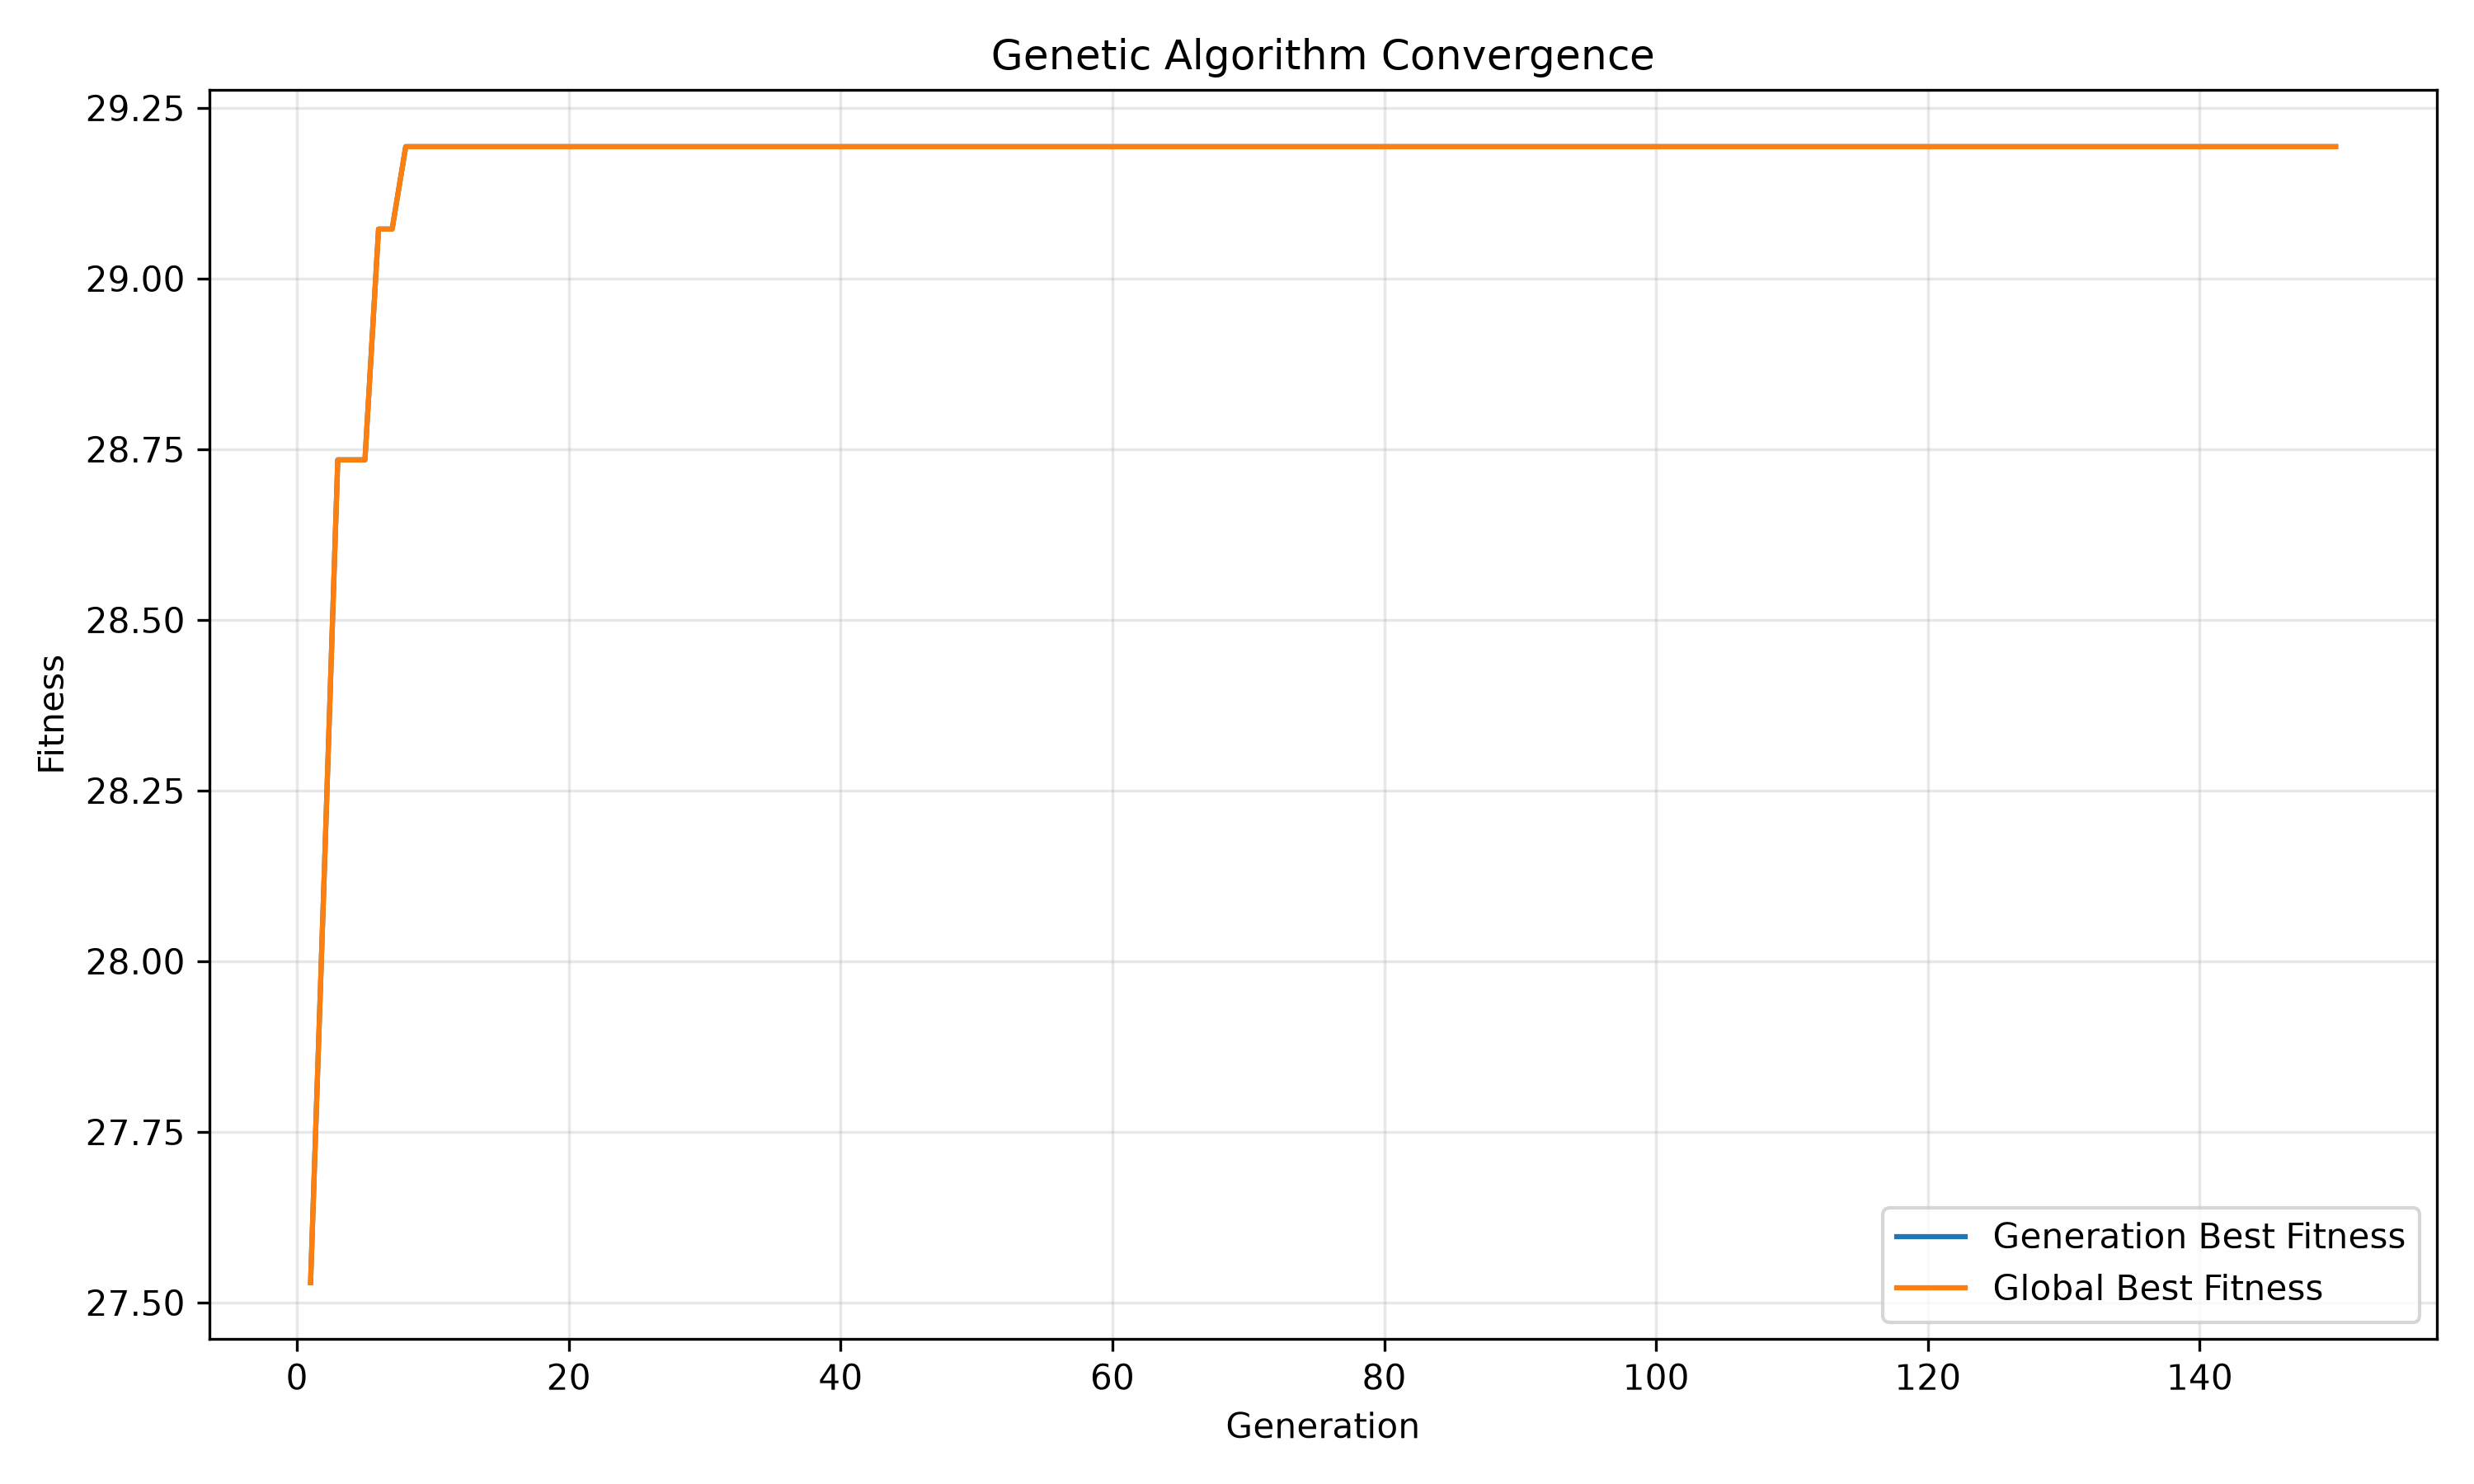

The data file committed next to this chart (first rows):
generation, best_fitness, average_fitness, global_best_fitness
1, 27.53, 23.54, 27.53
2, 28.12, 24.94, 28.12
3, 28.73, 25.94, 28.73
4, 28.73, 26.74, 28.73
5, 28.73, 27.45, 28.73
6, 29.07, 28.19, 29.07
7, 29.07, 28.5, 29.07
8, 29.19, 28.49, 29.19
9, 29.19, 28.74, 29.19
10, 29.19, 28.7, 29.19
11, 29.19, 28.81, 29.19
12, 29.19, 28.72, 29.19
13, 29.19, 28.92, 29.19
14, 29.19, 28.97, 29.19
15, 29.19, 28.94, 29.19
16, 29.19, 29.04, 29.19
17, 29.19, 28.95, 29.19
18, 29.19, 28.97, 29.19
19, 29.19, 29, 29.19
20, 29.19, 28.91, 29.19
21, 29.19, 28.86, 29.19
22, 29.19, 28.95, 29.19
23, 29.19, 29.03, 29.19
24, 29.19, 29.04, 29.19
25, 29.19, 29.02, 29.19
26, 29.19, 28.99, 29.19
27, 29.19, 29.05, 29.19
28, 29.19, 29.01, 29.19
29, 29.19, 28.96, 29.19
30, 29.19, 28.98, 29.19
31, 29.19, 28.88, 29.19
32, 29.19, 28.93, 29.19
33, 29.19, 28.95, 29.19
34, 29.19, 29.06, 29.19
35, 29.19, 29.03, 29.19
36, 29.19, 28.87, 29.19
37, 29.19, 29.02, 29.19
38, 29.19, 29, 29.19
39, 29.19, 28.95, 29.19
40, 29.19, 28.95, 29.19
41, 29.19, 28.99, 29.19
42, 29.19, 28.98, 29.19
43, 29.19, 28.99, 29.19
44, 29.19, 28.88, 29.19
45, 29.19, 28.89, 29.19
46, 29.19, 29.07, 29.19
47, 29.19, 28.96, 29.19
48, 29.19, 29.07, 29.19
49, 29.19, 28.99, 29.19
50, 29.19, 29.01, 29.19
51, 29.19, 28.96, 29.19
52, 29.19, 28.88, 29.19
53, 29.19, 29.03, 29.19
54, 29.19, 28.86, 29.19
55, 29.19, 28.93, 29.19
56, 29.19, 28.99, 29.19
57, 29.19, 29.01, 29.19
58, 29.19, 29.03, 29.19
59, 29.19, 29.04, 29.19
60, 29.19, 28.91, 29.19
... 90 more rows
